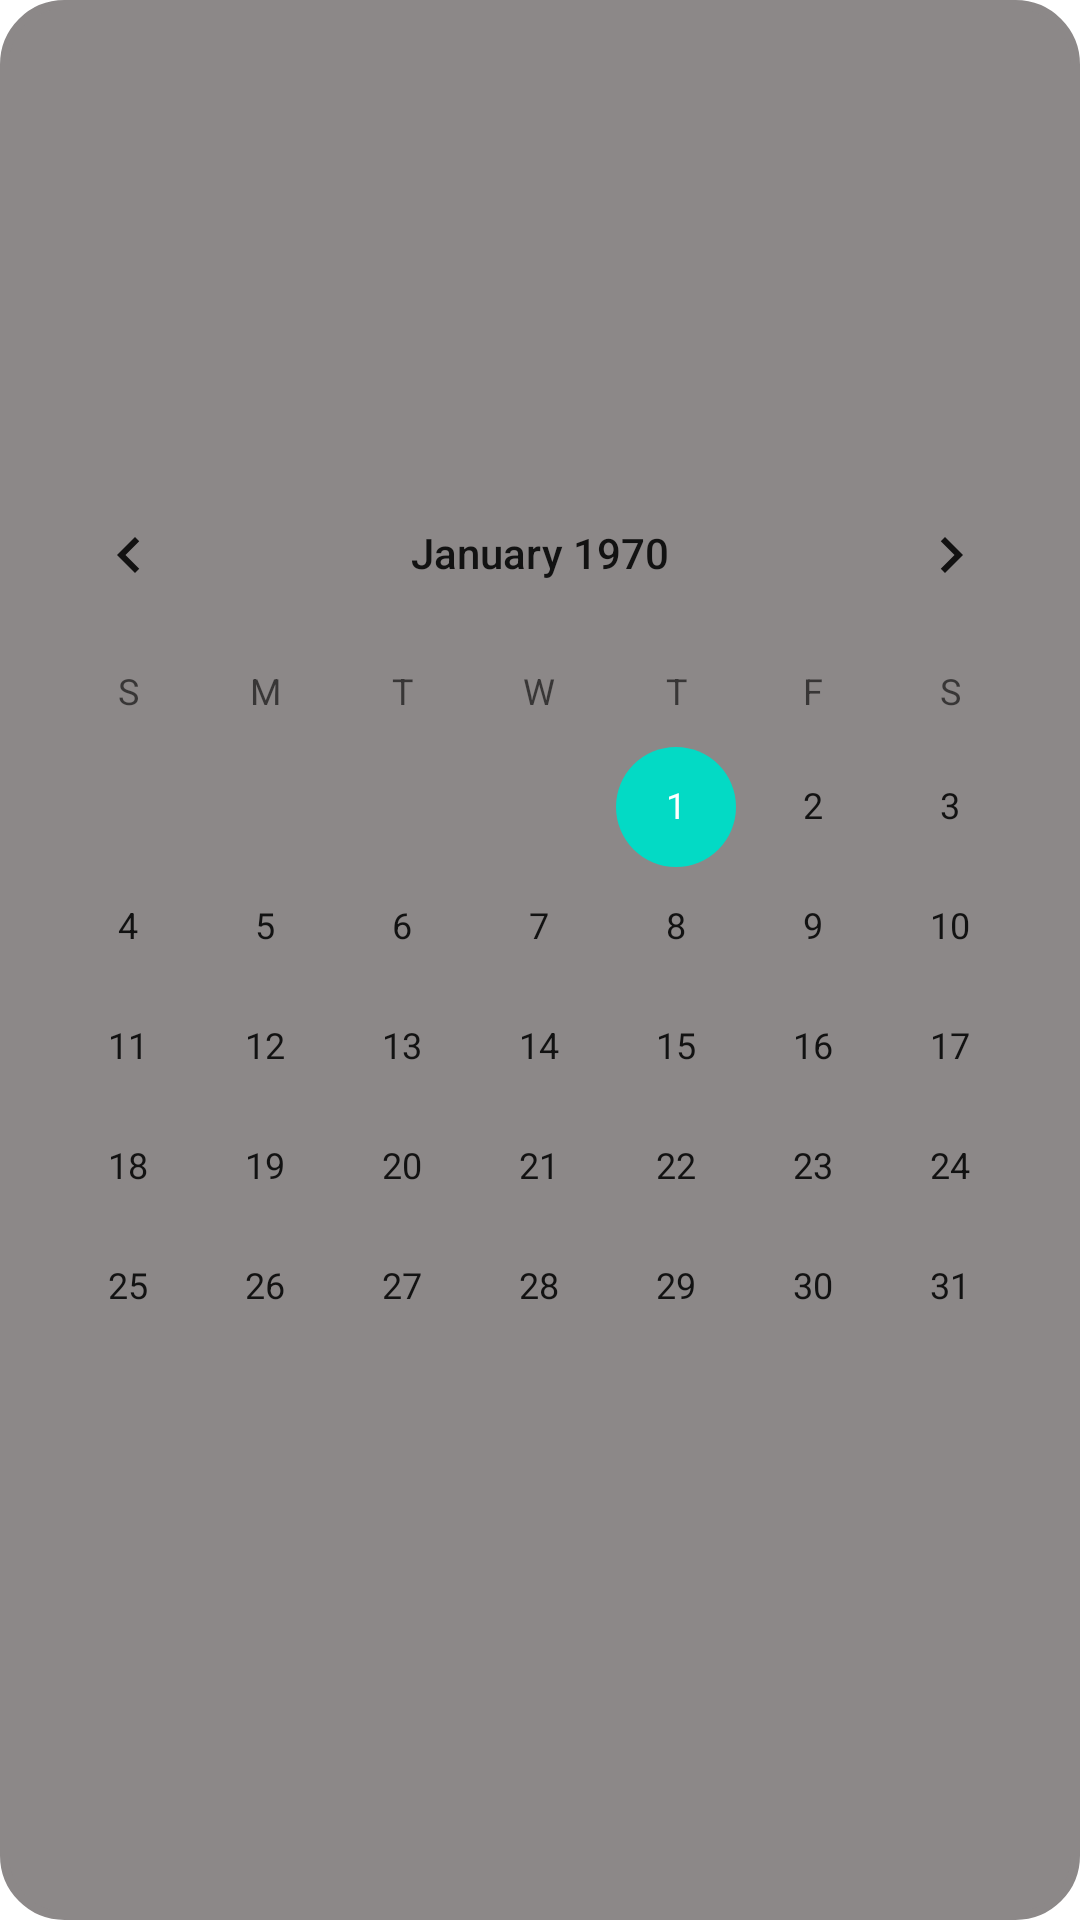

Android layout source for this screen:
<!-- AndroidManifest.xml: application theme AppTheme -->
<!-- res/layout/calender_month.xml -->
<?xml version="1.0" encoding="utf-8"?>
<RelativeLayout
    xmlns:android="http://schemas.android.com/apk/res/android"
    xmlns:tools="http://schemas.android.com/tools"
    android:layout_width="match_parent"
    android:layout_height="match_parent">
<RelativeLayout
    android:layout_width="match_parent"
    android:layout_height="match_parent"
    android:background="@drawable/button_background"
    >

    <CalendarView
        android:id="@+id/calenderView"
        android:layout_centerVertical="true"
        android:layout_width="match_parent"
        android:layout_height="wrap_content"
         />
</RelativeLayout>
</RelativeLayout>
<!-- resources referenced by this layout -->
<resources>
  <!-- drawable button_background (drawable) -->
  <?xml version="1.0" encoding="utf-8"?>
  <shape xmlns:android="http://schemas.android.com/apk/res/android"
      android:shape="rectangle">
      <stroke
          android:color="@color/panel"
          android:width="3dp"
  
          ></stroke>
      <solid android:color="@color/panel" />
  
      <corners
          android:bottomLeftRadius="20dp"
          android:bottomRightRadius="20dp"
          android:topLeftRadius="20dp"
          android:topRightRadius="20dp" />
  
  </shape>
  <style name="AppTheme" parent="Theme.MaterialComponents.Light.NoActionBar">
          
          <item name="colorPrimary">@color/colorPrimary</item>
          <item name="colorPrimaryDark">@color/colorPrimaryDark</item>
          <item name="colorAccent">@color/colorAccent</item>
          <item name="colorOnSurface">@color/TextColor</item>
          <item name="colorSurface">@color/colorSurface</item>
      </style>
  <color name="panel">#8C8888</color>
  <color name="colorPrimary">#A027FF</color>
  <color name="colorPrimaryDark">#A027FF</color>
  <color name="colorAccent">#03DAC5</color>
  <color name="TextColor">#FFFFFF</color>
  <color name="colorSurface">@color/panel</color>
</resources>
